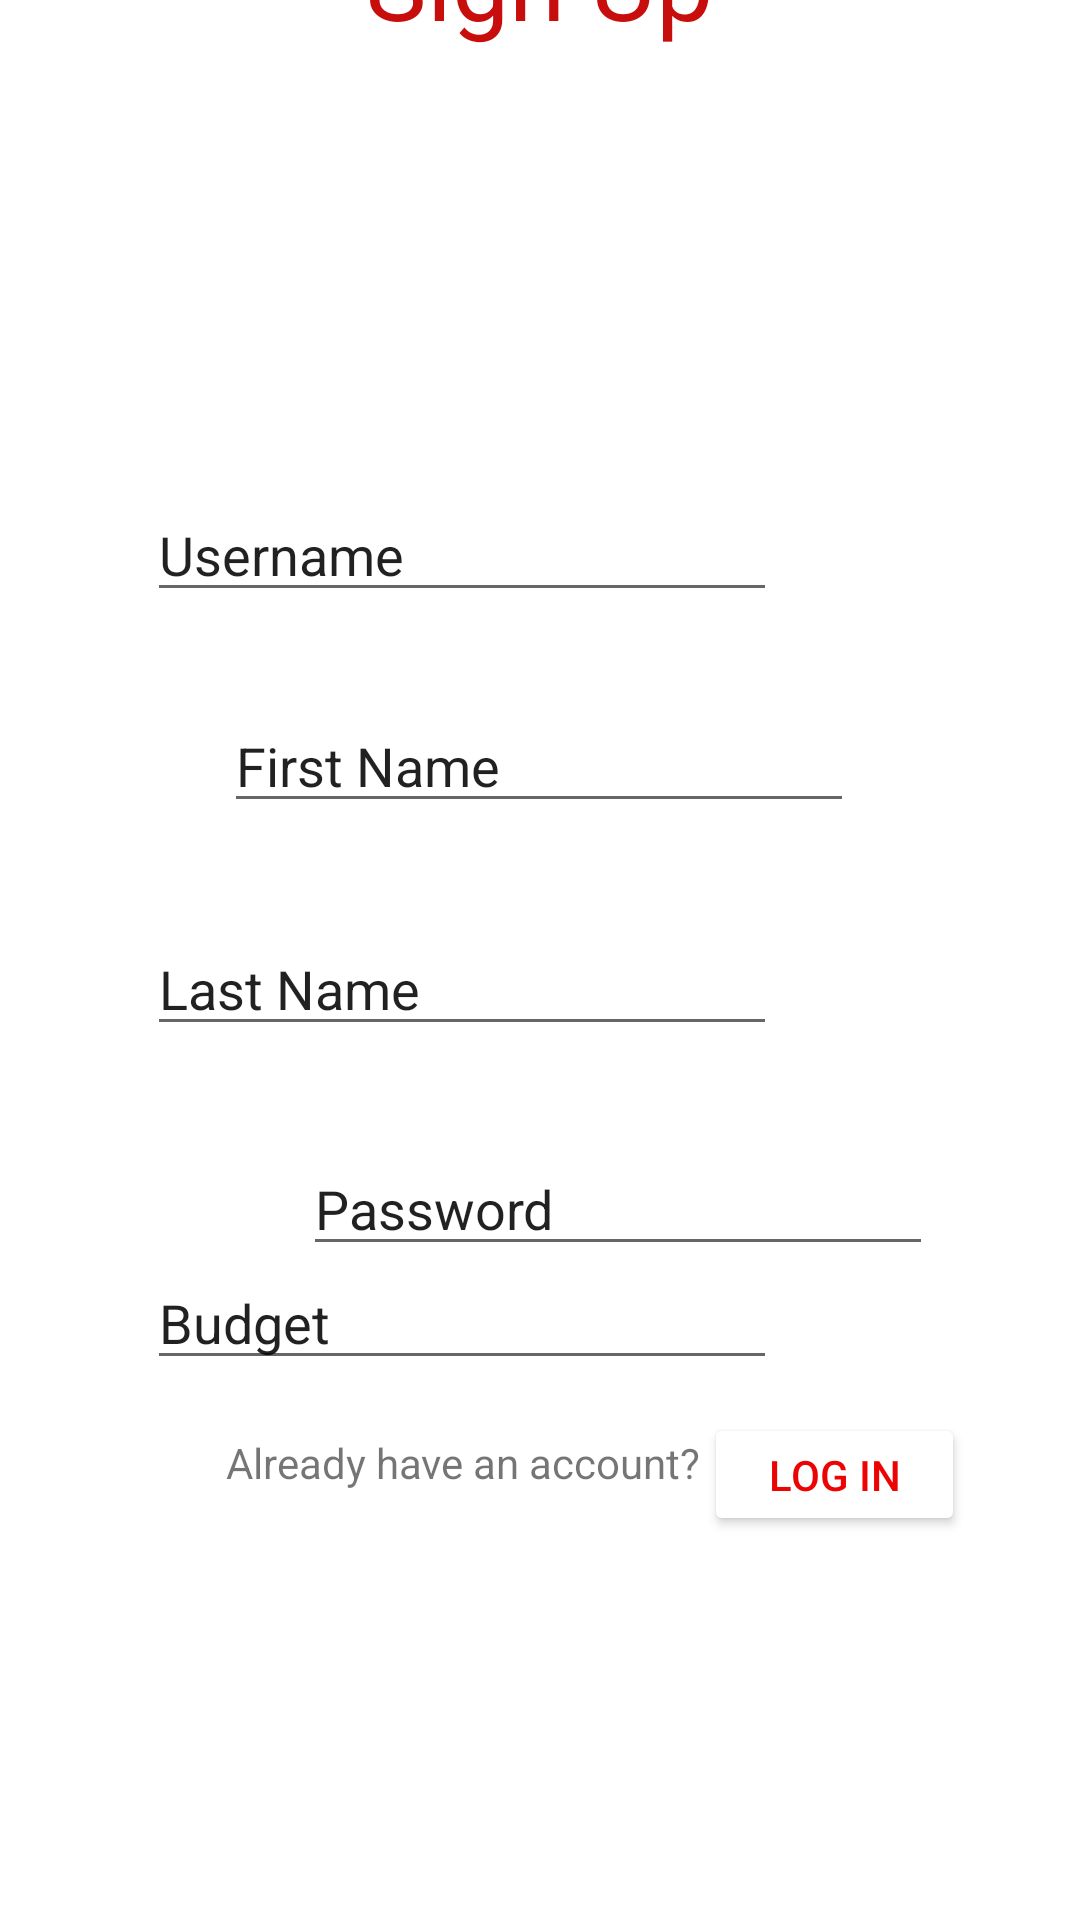

Android layout source for this screen:
<!-- AndroidManifest.xml: application theme Theme.Garage -->
<!-- res/layout/signup_layoout.xml -->
<?xml version="1.0" encoding="utf-8"?>
<androidx.constraintlayout.widget.ConstraintLayout xmlns:android="http://schemas.android.com/apk/res/android"
    xmlns:app="http://schemas.android.com/apk/res-auto"
    xmlns:tools="http://schemas.android.com/tools"
    android:layout_width="match_parent"
    android:layout_height="match_parent"
    android:background="#FFFFFF"
    android:backgroundTint="#FFFFFF">

    <TextView
        android:id="@+id/textView"
        android:layout_width="254dp"
        android:layout_height="102dp"
        android:layout_marginStart="78dp"
        android:layout_marginTop="16dp"
        android:layout_marginEnd="79dp"
        android:layout_marginBottom="613dp"
        android:text="Sign Up"
        android:textAlignment="center"
        android:textColor="#C80D0D"
        android:textSize="34sp"
        app:layout_constraintBottom_toBottomOf="parent"
        app:layout_constraintEnd_toEndOf="parent"
        app:layout_constraintStart_toStartOf="parent"
        app:layout_constraintTop_toTopOf="parent" />

    <EditText
        android:id="@+id/firstNameTextBox"
        android:layout_width="wrap_content"
        android:layout_height="wrap_content"
        android:layout_marginStart="100dp"
        android:layout_marginTop="15dp"
        android:layout_marginEnd="101dp"
        android:layout_marginBottom="18dp"
        android:ems="10"
        android:inputType="textPersonName"
        android:text="First Name"
        app:layout_constraintBottom_toTopOf="@+id/lastNameTextBox"
        app:layout_constraintEnd_toEndOf="parent"
        app:layout_constraintStart_toStartOf="parent"
        app:layout_constraintTop_toBottomOf="@+id/userNameTextBox" />

    <EditText
        android:id="@+id/lastNameTextBox"
        android:layout_width="wrap_content"
        android:layout_height="wrap_content"
        android:layout_marginStart="100dp"
        android:layout_marginTop="15dp"
        android:layout_marginEnd="101dp"
        android:layout_marginBottom="10dp"
        android:ems="10"
        android:inputType="textPersonName"
        android:text="Last Name"
        app:layout_constraintBottom_toTopOf="@+id/passwordTextBox"
        app:layout_constraintEnd_toEndOf="parent"
        app:layout_constraintHorizontal_bias="1.0"
        app:layout_constraintStart_toStartOf="parent"
        app:layout_constraintTop_toBottomOf="@+id/firstNameTextBox" />

    <EditText
        android:id="@+id/userNameTextBox"
        android:layout_width="wrap_content"
        android:layout_height="wrap_content"
        android:layout_marginStart="100dp"
        android:layout_marginTop="90dp"
        android:layout_marginEnd="101dp"
        android:layout_marginBottom="14dp"
        android:ems="10"
        android:inputType="textPersonName"
        android:text="Username"
        app:layout_constraintBottom_toTopOf="@+id/firstNameTextBox"
        app:layout_constraintEnd_toEndOf="parent"
        app:layout_constraintHorizontal_bias="1.0"
        app:layout_constraintStart_toStartOf="parent"
        app:layout_constraintTop_toBottomOf="@+id/textView" />

    <EditText
        android:id="@+id/passwordTextBox"
        android:layout_width="wrap_content"
        android:layout_height="wrap_content"
        android:layout_marginStart="101dp"
        android:layout_marginTop="32dp"
        android:layout_marginEnd="100dp"
        android:ems="10"
        android:inputType="textPersonName"
        android:text="Password"
        app:layout_constraintEnd_toEndOf="parent"
        app:layout_constraintHorizontal_bias="0.0"
        app:layout_constraintStart_toStartOf="parent"
        app:layout_constraintTop_toBottomOf="@+id/lastNameTextBox" />

    <EditText
        android:id="@+id/budgetTextBox"
        android:layout_width="wrap_content"
        android:layout_height="wrap_content"
        android:layout_marginStart="100dp"
        android:layout_marginEnd="101dp"
        android:layout_marginBottom="180dp"
        android:ems="10"
        android:inputType="textPersonName"
        android:text="Budget"
        app:layout_constraintBottom_toBottomOf="parent"
        app:layout_constraintEnd_toEndOf="parent"
        app:layout_constraintHorizontal_bias="1.0"
        app:layout_constraintStart_toStartOf="parent" />

    <TextView
        android:id="@+id/textView3"
        android:layout_width="wrap_content"
        android:layout_height="wrap_content"
        android:layout_marginStart="101dp"
        android:layout_marginTop="18dp"
        android:layout_marginEnd="1dp"
        android:layout_marginBottom="143dp"
        android:text="Already have an account?"
        app:layout_constraintBottom_toBottomOf="parent"
        app:layout_constraintEnd_toStartOf="@+id/loginButton"
        app:layout_constraintStart_toStartOf="parent"
        app:layout_constraintTop_toBottomOf="@+id/budgetTextBox" />

    <Button
        android:id="@+id/loginButton"
        android:layout_width="87dp"
        android:layout_height="41dp"
        android:layout_marginTop="11dp"
        android:layout_marginEnd="64dp"
        android:layout_marginBottom="128dp"
        android:backgroundTint="#FFFFFF"
        android:text="Log in"
        android:textColor="#EC0404"
        app:layout_constraintBottom_toBottomOf="parent"
        app:layout_constraintEnd_toEndOf="parent"
        app:layout_constraintStart_toEndOf="@+id/textView3"
        app:layout_constraintTop_toBottomOf="@+id/budgetTextBox" />

    <Button
        android:id="@+id/button3"
        android:layout_width="wrap_content"
        android:layout_height="wrap_content"
        android:layout_marginStart="124dp"
        android:layout_marginTop="628dp"
        android:layout_marginEnd="126dp"
        android:layout_marginBottom="55dp"
        android:backgroundTint="#FDFDFD"
        android:text="Enter as Guest"
        android:textColor="#F61010"
        app:layout_constraintBottom_toBottomOf="parent"
        app:layout_constraintEnd_toEndOf="parent"
        app:layout_constraintStart_toStartOf="parent"
        app:layout_constraintTop_toTopOf="parent"
        app:layout_constraintVertical_bias="1.0" />

</androidx.constraintlayout.widget.ConstraintLayout>
<!-- resources referenced by this layout -->
<resources>
  <style name="Theme.Garage" parent="Theme.MaterialComponents.DayNight.DarkActionBar">
          
          <item name="colorPrimary">@color/purple_500</item>
          <item name="colorPrimaryVariant">@color/purple_700</item>
          <item name="colorOnPrimary">@color/white</item>
          
          <item name="colorSecondary">@color/teal_200</item>
          <item name="colorSecondaryVariant">@color/teal_700</item>
          <item name="colorOnSecondary">@color/black</item>
          
          <item name="android:statusBarColor" tools:targetApi="l">?attr/colorPrimaryVariant</item>
          
      </style>
  <color name="purple_500">#FF6200EE</color>
  <color name="purple_700">#FF3700B3</color>
  <color name="white">#FFFFFFFF</color>
  <color name="teal_200">#FF03DAC5</color>
  <color name="teal_700">#FF018786</color>
  <color name="black">#FF000000</color>
</resources>
